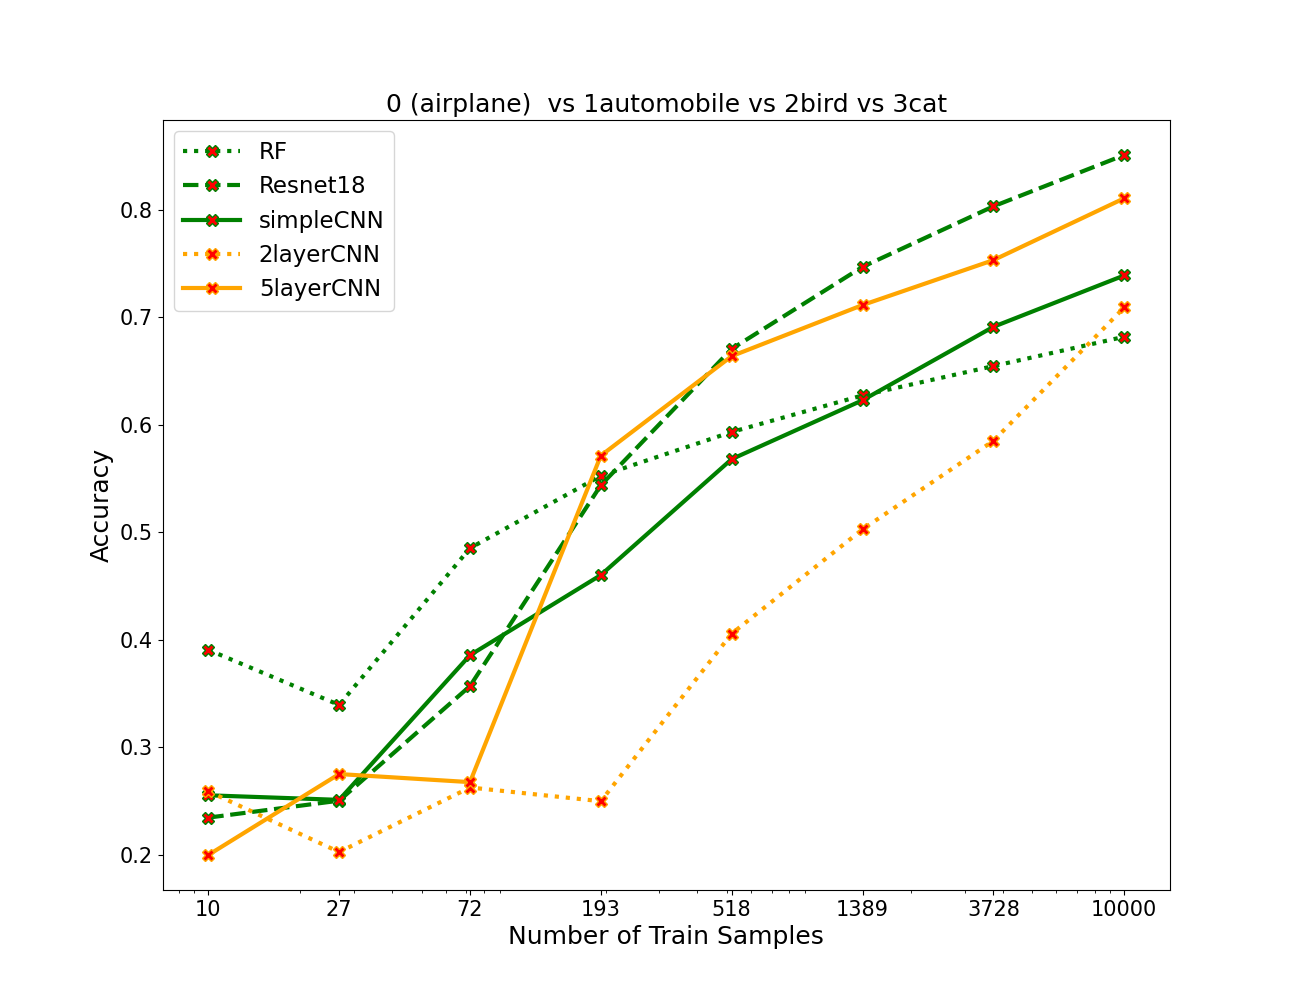

Data behind this chart, as committed beside it:
algos, 0, 1, 2, 3, 4, 5, 6, 7
RF, 0.3907, 0.3395, 0.4853, 0.5525, 0.5933, 0.6272, 0.6545, 0.6817
resnet, 0.2347, 0.2505, 0.357, 0.5437, 0.6705, 0.7468, 0.803, 0.8508
simpleCNN, 0.2555, 0.2512, 0.3857, 0.4602, 0.568, 0.6228, 0.691, 0.7388
2layercnn, 0.2592, 0.2028, 0.2627, 0.25, 0.4057, 0.5028, 0.585, 0.709
5layercnn, 0.2, 0.2752, 0.2677, 0.5713, 0.6637, 0.7113, 0.753, 0.8105
